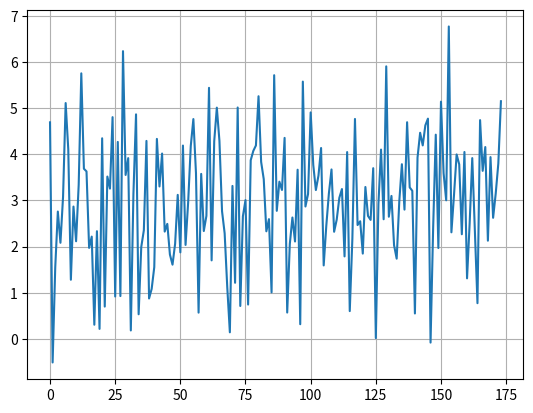
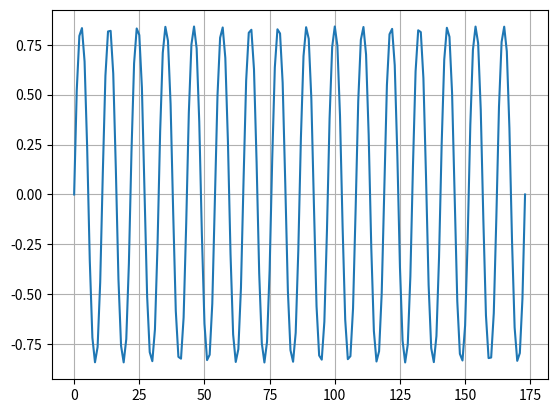
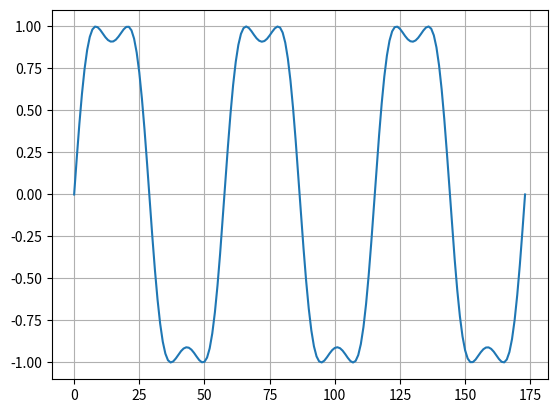
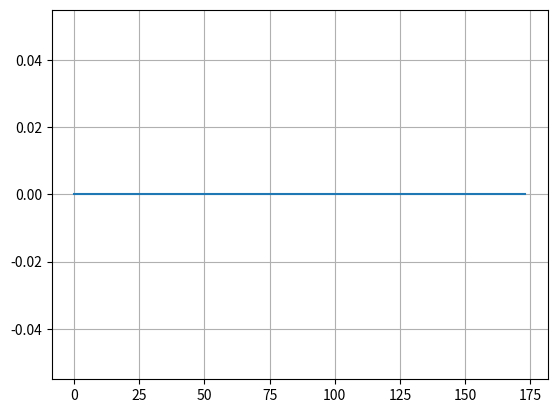
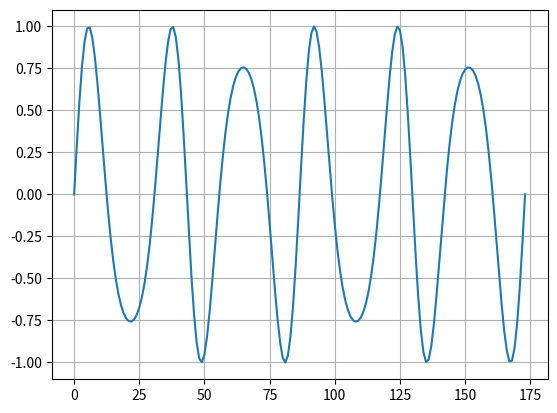
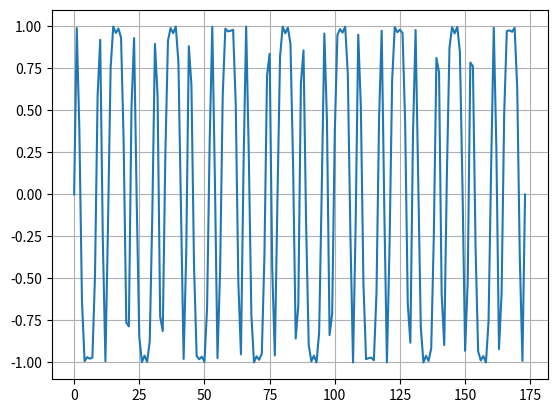
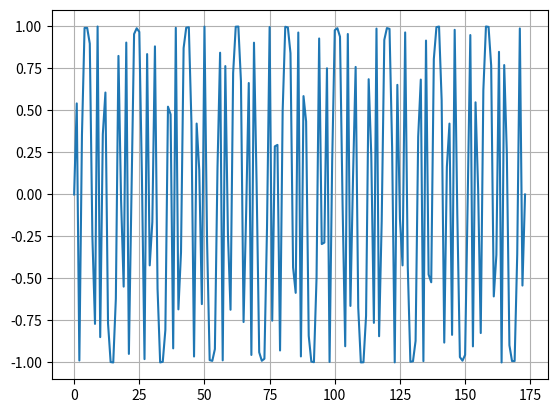
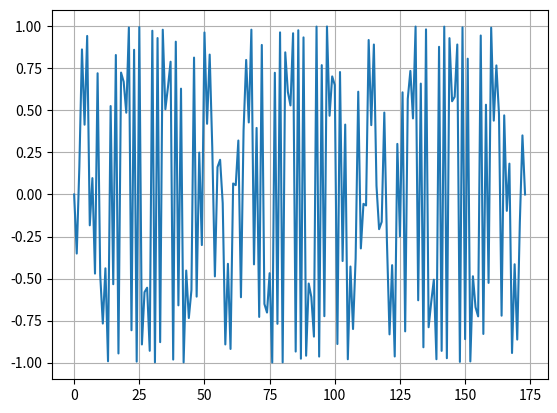
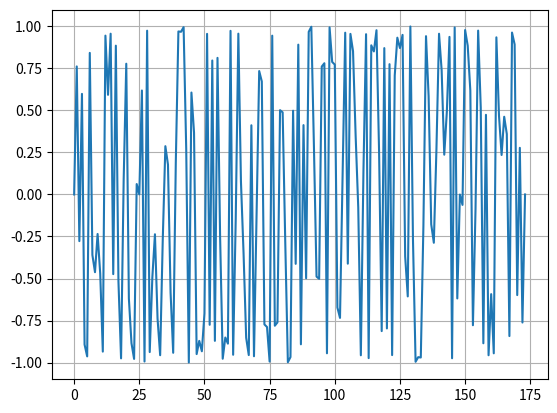
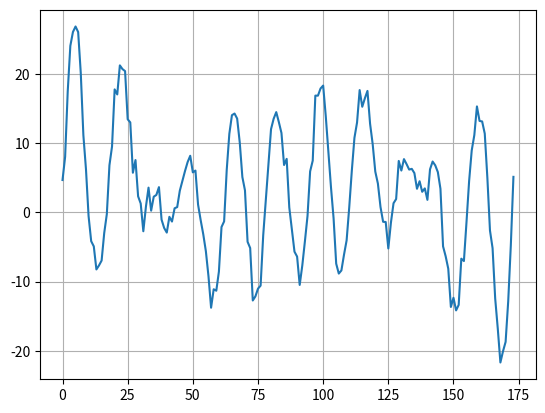
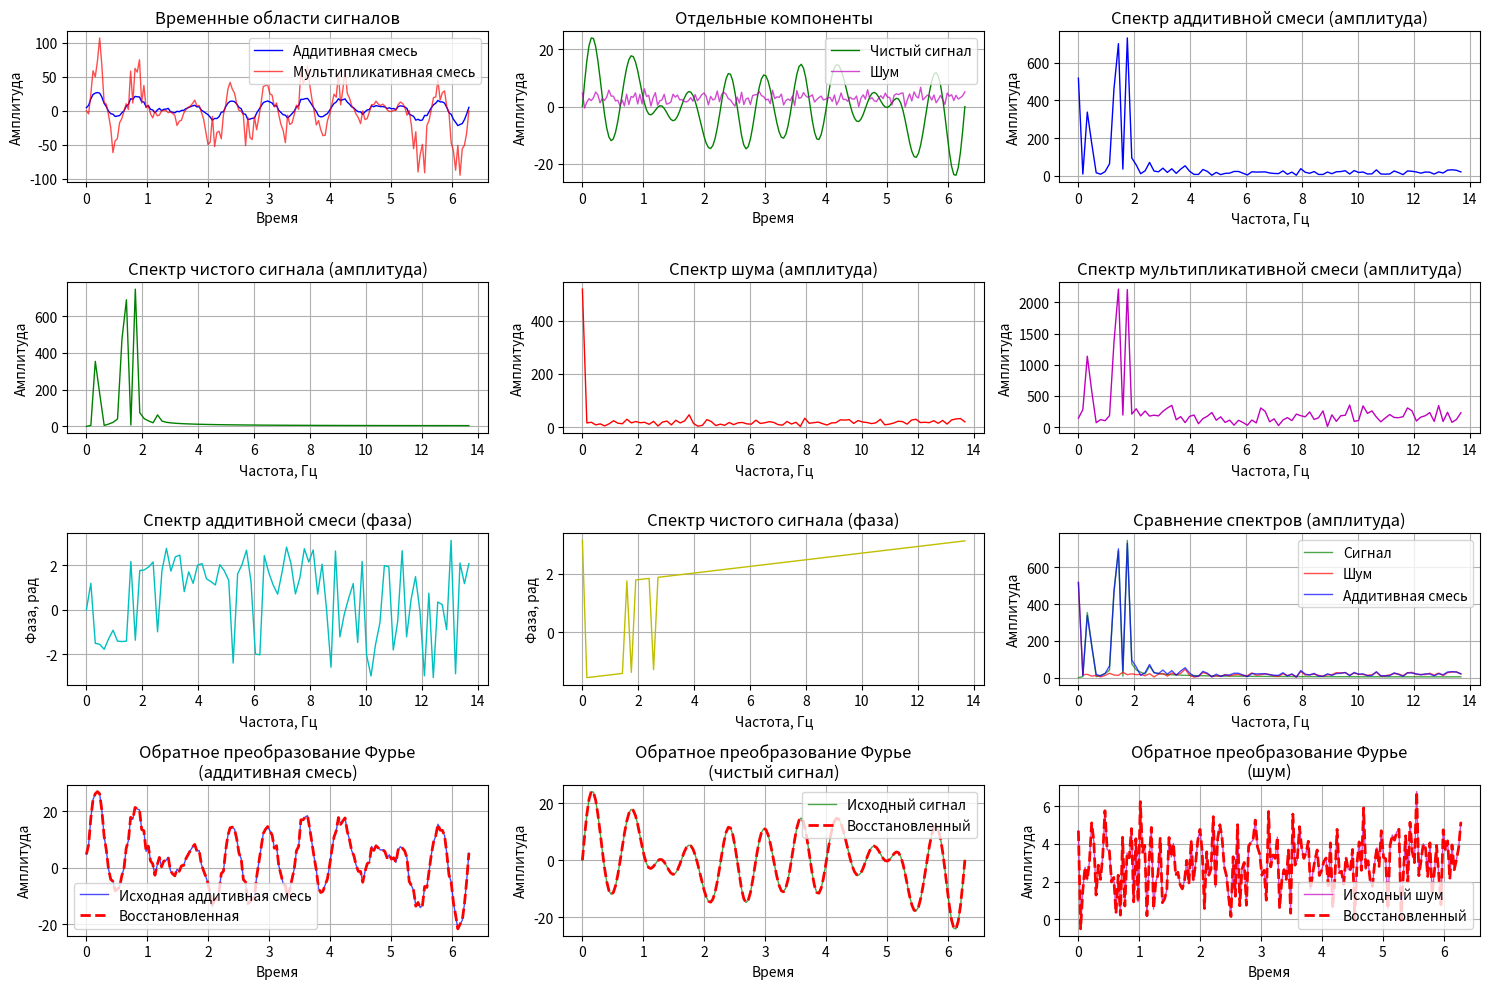

Python code for these plots, in order:
import numpy as np
# служебное слово as означает, что мы можем обозвать подключаемый
# нами модуль так, как мы захотим, например np вместо numpy
import matplotlib.pyplot as plt
# формируем и рисуем массив нормального распределения чисел:
mean = 3 # мат.ожидание
sigma = 1.6 # СКО
N = 174 # длина массива
massive_normal = np.random.normal(mean,sigma,N)
# рисуем полученный массив
plt.figure(1)
plt.plot(massive_normal)
plt.grid("on") #сетка на графике

# формируем и рисуем массив с синусоидальным сигналом 1:
ampl = 1 # амплитуда сигнала
f0 = 16 # частота сигнала
min_limit_x = 0 # наименьшее значение оси x
max_limit_x = 2*np.pi # набольшее значение оси x
N = 174 # длина массива
t = np.linspace(min_limit_x, max_limit_x, N) # создаём ось
x1 = ampl * np.sin(f0 * t)
massive_sin1 = np.sin(x1)
# рисуем полученный массив
plt.figure(2)
plt.plot(massive_sin1)
plt.grid("on") #сетка на графике

# формируем и рисуем массив с синусоидальным сигналом 2:
ampl = 2 # амплитуда сигнала
f0 = 3 # частота сигнала
min_limit_x = 0 # наименьшее значение оси x
max_limit_x = 2*np.pi # набольшее значение оси x
N = 174 # длина массива
t = np.linspace(min_limit_x, max_limit_x, N) # создаём ось
x2 = ampl * np.sin(f0 * t)
massive_sin2 = np.sin(x2)
# рисуем полученный массив
plt.figure(3)
plt.plot(massive_sin2)
plt.grid("on") #сетка на графике

# формируем и рисуем массив с синусоидальным сигналом 3:
ampl = 1 # амплитуда сигнала
f0 = 0 # частота сигнала
min_limit_x = 0 # наименьшее значение оси x
max_limit_x = 2*np.pi # набольшее значение оси x
N = 174 # длина массива
t = np.linspace(min_limit_x, max_limit_x, N) # создаём ось
x3 = ampl * np.sin(f0 * t)
massive_sin3 = np.sin(x3)
# рисуем полученный массив
plt.figure(4)
plt.plot(massive_sin3)
plt.grid("on") #сетка на графике

# формируем и рисуем массив с синусоидальным сигналом 4:
ampl = 4 # амплитуда сигнала
f0 = 2 # частота сигнала
min_limit_x = 0 # наименьшее значение оси x
max_limit_x = 2*np.pi # набольшее значение оси x
N = 174 # длина массива
t = np.linspace(min_limit_x, max_limit_x, N) # создаём ось
x4 = ampl * np.sin(f0 * t)
massive_sin4 = np.sin(x4)
# рисуем полученный массив
plt.figure(5)
plt.plot(massive_sin4)
plt.grid("on") #сетка на графике

# формируем и рисуем массив с синусоидальным сигналом 5:
ampl = 5 # амплитуда сигнала
f0 = 8 # частота сигнала
min_limit_x = 0 # наименьшее значение оси x
max_limit_x = 2*np.pi # набольшее значение оси x
N = 174 # длина массива
t = np.linspace(min_limit_x, max_limit_x, N) # создаём ось
x5 = ampl * np.sin(f0 * t)
massive_sin5 = np.sin(x5)
# рисуем полученный массив
plt.figure(6)
plt.plot(massive_sin5)
plt.grid("on") #сетка на графике

# формируем и рисуем массив с синусоидальным сигналом 6:
ampl = 8 # амплитуда сигнала
f0 = 9 # частота сигнала
min_limit_x = 0 # наименьшее значение оси x
max_limit_x = 2*np.pi # набольшее значение оси x
N = 174 # длина массива
t = np.linspace(min_limit_x, max_limit_x, N) # создаём ось
x6 = ampl * np.sin(f0 * t)
massive_sin6 = np.sin(x6)
# рисуем полученный массив
plt.figure(7)
plt.plot(massive_sin6)
plt.grid("on") #сетка на графике

# формируем и рисуем массив с синусоидальным сигналом 7:
ampl = 9 # амплитуда сигнала
f0 = 11 # частота сигнала
min_limit_x = 0 # наименьшее значение оси x
max_limit_x = 2*np.pi # набольшее значение оси x
N = 174 # длина массива
t = np.linspace(min_limit_x, max_limit_x, N) # создаём ось
x7 = ampl * np.sin(f0 * t)
massive_sin7 = np.sin(x7)
# рисуем полученный массив
plt.figure(8)
plt.plot(massive_sin7)
plt.grid("on") #сетка на графике

Total_x= x1+x2+x3+x4+x5+x6+x7
massive_sin_all = np.sin(Total_x)
plt.figure(9)
plt.plot(massive_sin_all)
plt.grid("on") #сетка на графике

# Аддитивная смесь
additive_mixture = Total_x + massive_normal
plt.figure(10)
plt.plot(additive_mixture)
plt.grid("on") #сетка на графике
# Мультипликативная смесь
multiplicative_mixture = Total_x * massive_normal

# Вычисление спектров с помощью numpy FFT
spectrum_additive = np.fft.fft(additive_mixture)
spectrum_signal = np.fft.fft(Total_x)
spectrum_noise = np.fft.fft(massive_normal)
spectrum_multiplicative = np.fft.fft(multiplicative_mixture)

# Частотная ось
freqs = np.fft.fftfreq(N, d=(2*np.pi)/N)

# Вычисление амплитудных спектров (модуль)
amp_spectrum_additive = np.abs(spectrum_additive)
amp_spectrum_signal = np.abs(spectrum_signal)
amp_spectrum_noise = np.abs(spectrum_noise)
amp_spectrum_multiplicative = np.abs(spectrum_multiplicative)

# Фазовые спектры
phase_spectrum_additive = np.angle(spectrum_additive)
phase_spectrum_signal = np.angle(spectrum_signal)

# Обратное преобразование Фурье
reconstructed_additive = np.fft.ifft(spectrum_additive)
reconstructed_multiplicative = np.fft.ifft(spectrum_multiplicative)
reconstructed_signal = np.fft.ifft(spectrum_signal)
reconstructed_noise = np.fft.ifft(spectrum_noise)

# Построение графиков
plt.figure(figsize=(15, 10))

# График 1: Временные сигналы
plt.subplot(4, 3, 1)
plt.plot(t, additive_mixture, 'b-', label='Аддитивная смесь', linewidth=1)
plt.plot(t, multiplicative_mixture, 'r-', label='Мультипликативная смесь', alpha=0.7, linewidth=1)
plt.title('Временные области сигналов')
plt.xlabel('Время')
plt.ylabel('Амплитуда')
plt.grid(True)
plt.legend()

# График 2: Отдельные компоненты
plt.subplot(4, 3, 2)
plt.plot(t, Total_x, 'g-', label='Чистый сигнал', linewidth=1)
plt.plot(t, massive_normal, 'm-', label='Шум', alpha=0.7, linewidth=1)
plt.title('Отдельные компоненты')
plt.xlabel('Время')
plt.ylabel('Амплитуда')
plt.grid(True)
plt.legend()

# График 3: Амплитудный спектр аддитивной смеси
plt.subplot(4, 3, 3)
plt.plot(freqs[:N//2], amp_spectrum_additive[:N//2], 'b-', linewidth=1)
plt.title('Спектр аддитивной смеси (амплитуда)')
plt.xlabel('Частота, Гц')
plt.ylabel('Амплитуда')
plt.grid(True)

# График 4: Амплитудный спектр сигнала
plt.subplot(4, 3, 4)
plt.plot(freqs[:N//2], amp_spectrum_signal[:N//2], 'g-', linewidth=1)
plt.title('Спектр чистого сигнала (амплитуда)')
plt.xlabel('Частота, Гц')
plt.ylabel('Амплитуда')
plt.grid(True)

# График 5: Амплитудный спектр шума
plt.subplot(4, 3, 5)
plt.plot(freqs[:N//2], amp_spectrum_noise[:N//2], 'r-', linewidth=1)
plt.title('Спектр шума (амплитуда)')
plt.xlabel('Частота, Гц')
plt.ylabel('Амплитуда')
plt.grid(True)

# График 6: Амплитудный спектр мультипликативной смеси
plt.subplot(4, 3, 6)
plt.plot(freqs[:N//2], amp_spectrum_multiplicative[:N//2], 'm-', linewidth=1)
plt.title('Спектр мультипликативной смеси (амплитуда)')
plt.xlabel('Частота, Гц')
plt.ylabel('Амплитуда')
plt.grid(True)

# График 7: Фазовый спектр аддитивной смеси
plt.subplot(4, 3, 7)
plt.plot(freqs[:N//2], phase_spectrum_additive[:N//2], 'c-', linewidth=1)
plt.title('Спектр аддитивной смеси (фаза)')
plt.xlabel('Частота, Гц')
plt.ylabel('Фаза, рад')
plt.grid(True)

# График 8: Фазовый спектр сигнала
plt.subplot(4, 3, 8)
plt.plot(freqs[:N//2], phase_spectrum_signal[:N//2], 'y-', linewidth=1)
plt.title('Спектр чистого сигнала (фаза)')
plt.xlabel('Частота, Гц')
plt.ylabel('Фаза, рад')
plt.grid(True)

# График 9: Сравнение спектров
plt.subplot(4, 3, 9)
plt.plot(freqs[:N//2], amp_spectrum_signal[:N//2], 'g-', label='Сигнал', alpha=0.7, linewidth=1)
plt.plot(freqs[:N//2], amp_spectrum_noise[:N//2], 'r-', label='Шум', alpha=0.7, linewidth=1)
plt.plot(freqs[:N//2], amp_spectrum_additive[:N//2], 'b-', label='Аддитивная смесь', alpha=0.7, linewidth=1)
plt.title('Сравнение спектров (амплитуда)')
plt.xlabel('Частота, Гц')
plt.ylabel('Амплитуда')
plt.grid(True)
plt.legend()

# График 10: Восстановленные сигналы (обратное преобразование)
plt.subplot(4, 3, 10)
plt.plot(t, additive_mixture, 'b-', label='Исходная аддитивная смесь', alpha=0.7, linewidth=1)
plt.plot(t, np.real(reconstructed_additive), 'r--', label='Восстановленная', linewidth=2)
plt.title('Обратное преобразование Фурье\n(аддитивная смесь)')
plt.xlabel('Время')
plt.ylabel('Амплитуда')
plt.grid(True)
plt.legend()

# График 11: Восстановленный сигнал
plt.subplot(4, 3, 11)
plt.plot(t, Total_x, 'g-', label='Исходный сигнал', alpha=0.7, linewidth=1)
plt.plot(t, np.real(reconstructed_signal), 'r--', label='Восстановленный', linewidth=2)
plt.title('Обратное преобразование Фурье\n(чистый сигнал)')
plt.xlabel('Время')
plt.ylabel('Амплитуда')
plt.grid(True)
plt.legend()

# График 12: Восстановленный шум
plt.subplot(4, 3, 12)
plt.plot(t, massive_normal, 'm-', label='Исходный шум', alpha=0.7, linewidth=1)
plt.plot(t, np.real(reconstructed_noise), 'r--', label='Восстановленный', linewidth=2)
plt.title('Обратное преобразование Фурье\n(шум)')
plt.xlabel('Время')
plt.ylabel('Амплитуда')
plt.grid(True)
plt.legend()

plt.tight_layout()
plt.show()